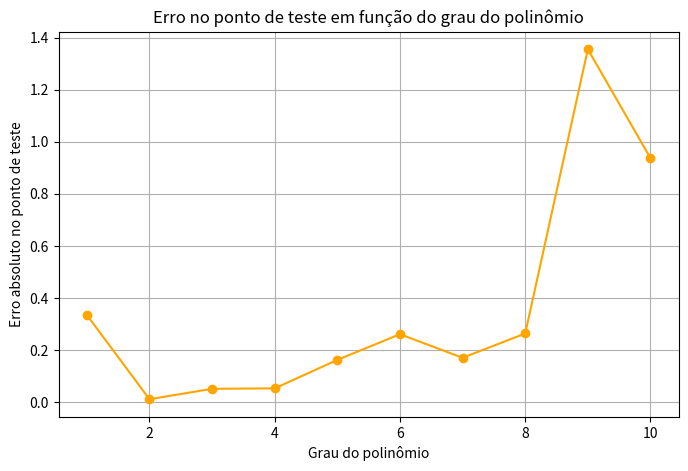

Write Python code to recreate this figure.
import matplotlib.pyplot as plt
import numpy as np

# Dados fornecidos
data = np.array([
  [0.1, -0.57169266822719167],
  [0.3, -0.32694832826410258],
  [0.5,  0.15476157111017930],
  [0.7,  0.84623831164925778],
  [0.9,  1.1367486533816560],
  [1.1,  0.51868551715289568],
  [1.3,  0.86873878660264336],
  [1.5,  1.1652758836729025],
  [1.7,  0.93710248962036347],
  [1.9,  0.92183741670636998]
])

# Ponto de teste
new_data = [0.16, -0.452298074]
t_test = new_data[0]
y_test = new_data[1]

graus = range(1, 11)
erros_teste = []

for grau in graus:
    # Ajusta o polinômio aos dados originais
    X = np.zeros((len(data), grau + 1))
    for i in range(grau + 1):
        X[:, i] = data[:, 0] ** i
    coef = np.linalg.solve(X.T @ X, X.T @ data[:, 1])
    # Avalia o polinômio no ponto de teste
    y_pred = sum(coef[i] * t_test**i for i in range(grau + 1))
    erro = abs(y_pred - y_test)
    print(erro)
    erros_teste.append(erro)

plt.figure(figsize=(8, 5))
plt.plot(graus, erros_teste, marker='o', color='orange')
plt.xlabel('Grau do polinômio')
plt.ylabel('Erro absoluto no ponto de teste')
plt.title('Erro no ponto de teste em função do grau do polinômio')
plt.grid(True)
plt.show()